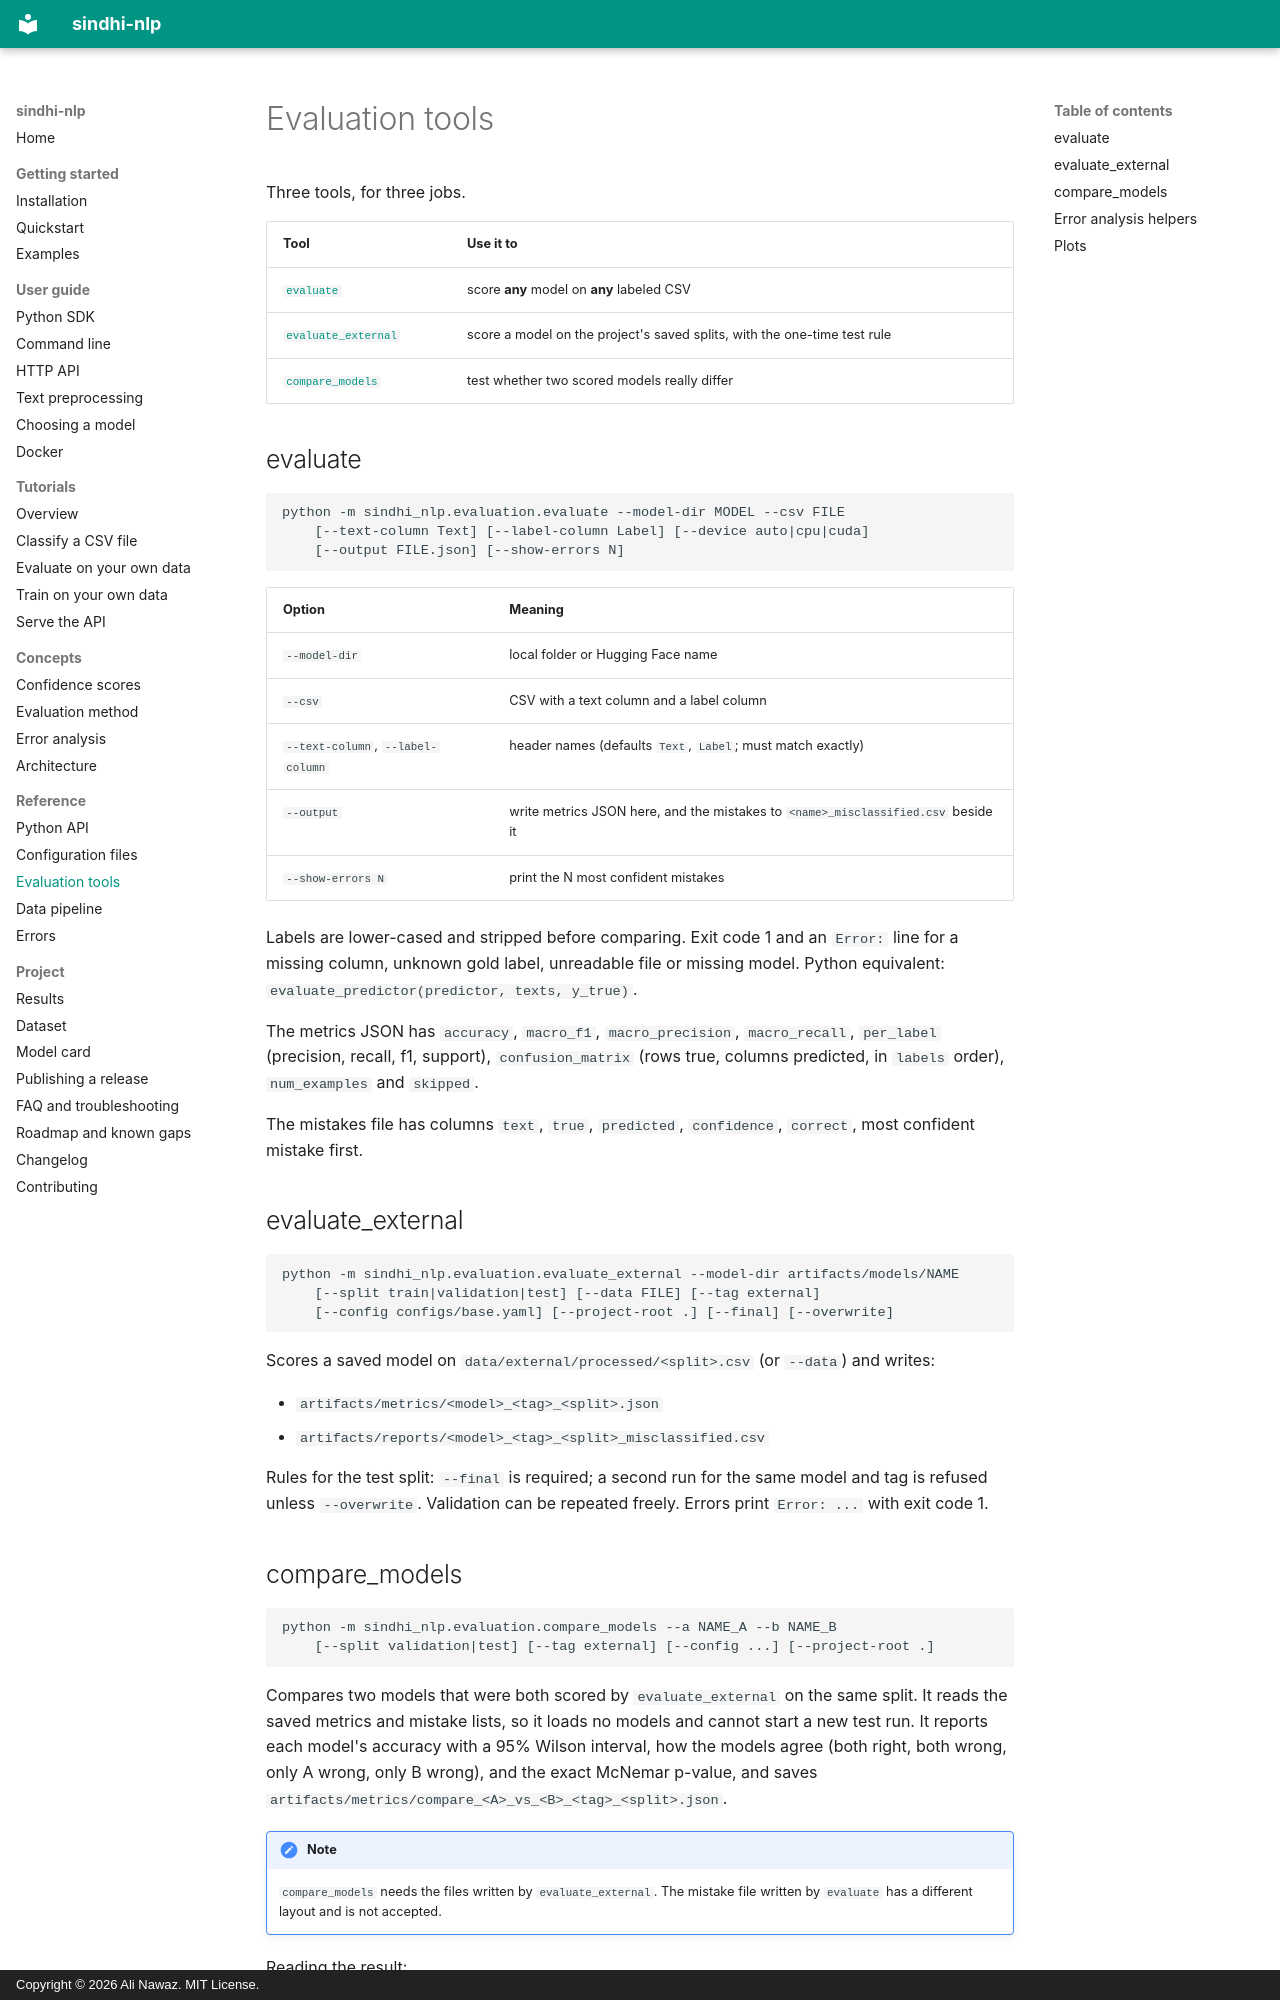

repository: alinawazcode/sindhi-nlp · page: reference/evaluation/index.html · generator: mkdocs · copyright: Copyright © 2026 Ali Nawaz. MIT License.

# Evaluation tools

Three tools, for three jobs.

| Tool | Use it to |
| --- | --- |
| [`evaluate`](#evaluate) | score **any** model on **any** labeled CSV |
| [`evaluate_external`](#evaluate_external) | score a model on the project's saved splits, with the one-time test rule |
| [`compare_models`](#compare_models) | test whether two scored models really differ |

## evaluate

```text
python -m sindhi_nlp.evaluation.evaluate --model-dir MODEL --csv FILE
    [--text-column Text] [--label-column Label] [--device auto|cpu|cuda]
    [--output FILE.json] [--show-errors N]
```

| Option | Meaning |
| --- | --- |
| `--model-dir` | local folder or Hugging Face name |
| `--csv` | CSV with a text column and a label column |
| `--text-column`, `--label-column` | header names (defaults `Text`, `Label`; must match exactly) |
| `--output` | write metrics JSON here, and the mistakes to `<name>_misclassified.csv` beside it |
| `--show-errors N` | print the N most confident mistakes |

Labels are lower-cased and stripped before comparing. Exit code 1 and an `Error:` line for a missing column, unknown gold label, unreadable file or missing model. Python equivalent: `evaluate_predictor(predictor, texts, y_true)`.

The metrics JSON has `accuracy`, `macro_f1`, `macro_precision`, `macro_recall`, `per_label` (precision, recall, f1, support), `confusion_matrix` (rows true, columns predicted, in `labels` order), `num_examples` and `skipped`.

The mistakes file has columns `text`, `true`, `predicted`, `confidence`, `correct`, most confident mistake first.

## evaluate_external

```text
python -m sindhi_nlp.evaluation.evaluate_external --model-dir artifacts/models/NAME
    [--split train|validation|test] [--data FILE] [--tag external]
    [--config configs/base.yaml] [--project-root .] [--final] [--overwrite]
```

Scores a saved model on `data/external/processed/<split>.csv` (or `--data`) and writes:

- `artifacts/metrics/<model>_<tag>_<split>.json`
- `artifacts/reports/<model>_<tag>_<split>_misclassified.csv`

Rules for the test split: `--final` is required; a second run for the same model and tag is refused unless `--overwrite`. Validation can be repeated freely. Errors print `Error: ...` with exit code 1.
